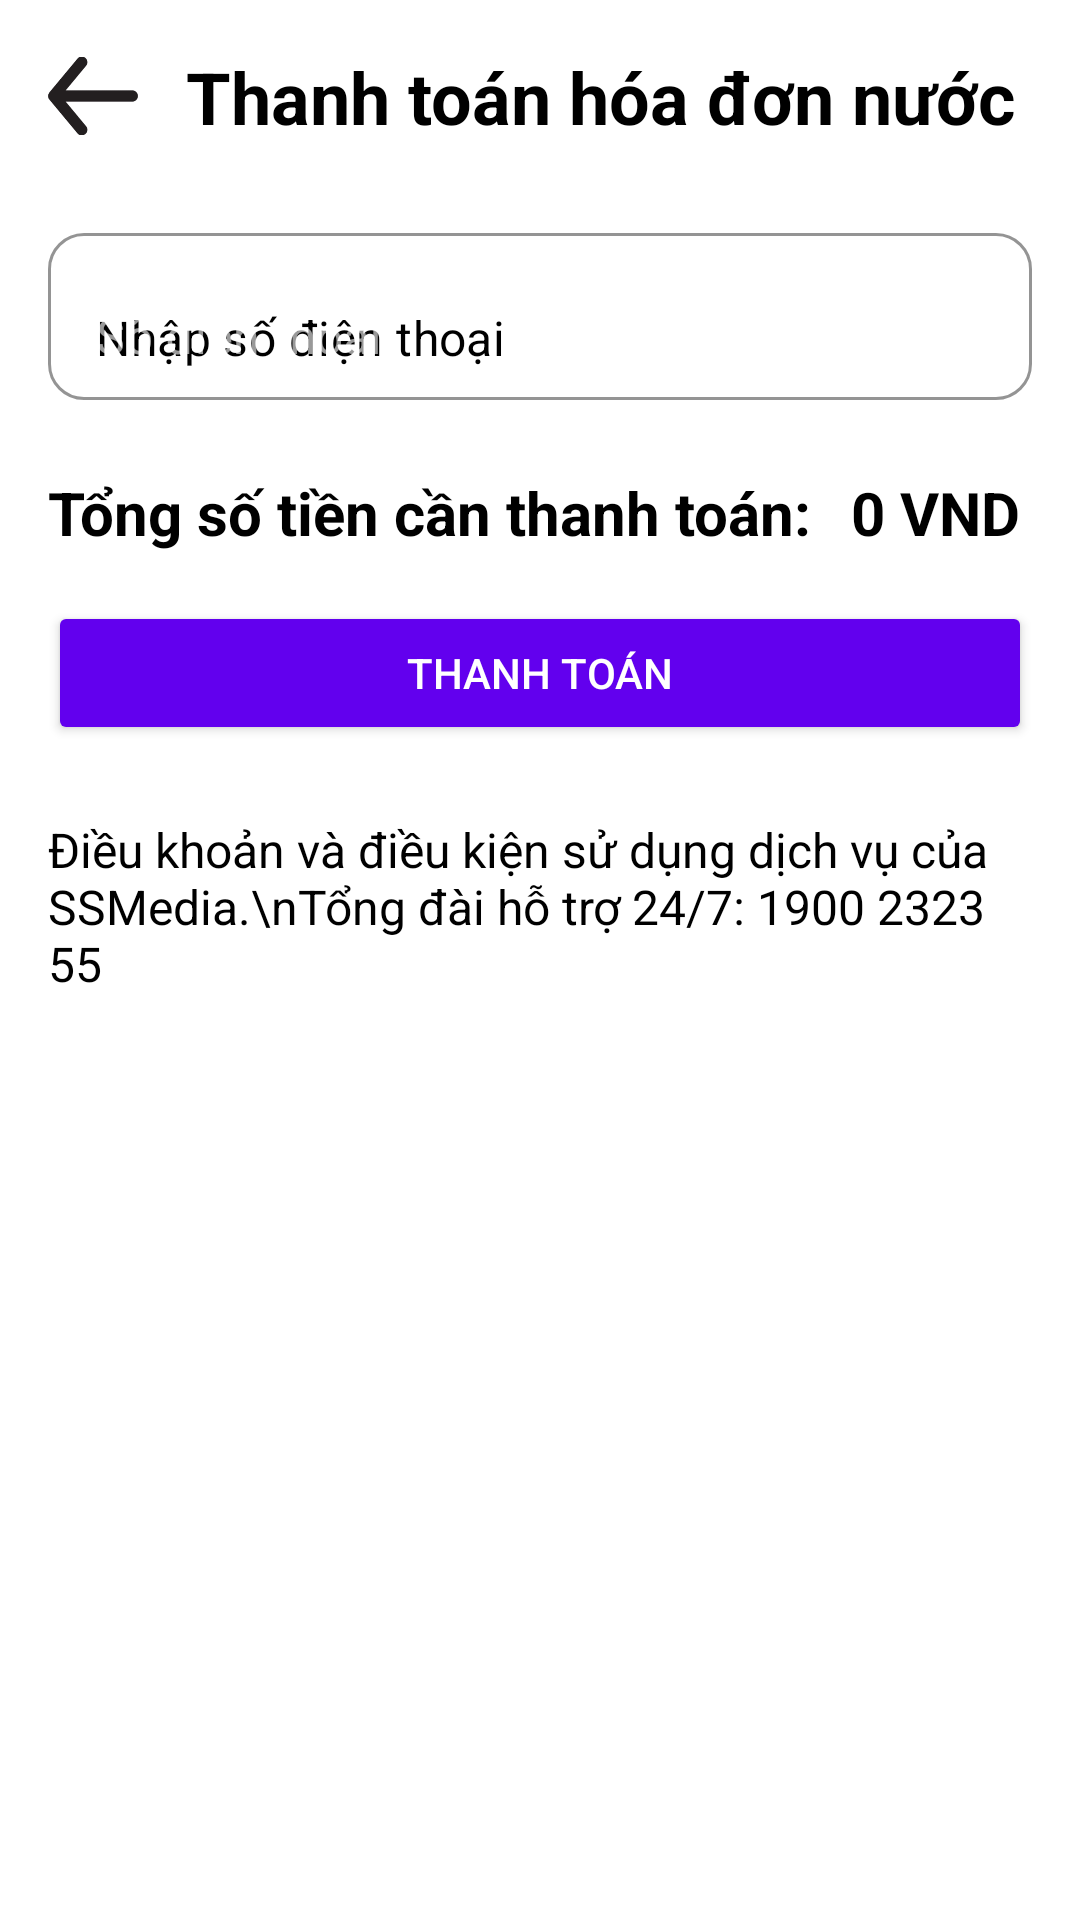

Write the Android layout XML for this screen, with the resource values it uses.
<!-- AndroidManifest.xml: application theme Theme.DIB -->
<!-- res/layout/activity_paybill_water.xml -->
<ScrollView xmlns:android="http://schemas.android.com/apk/res/android"
    xmlns:app="http://schemas.android.com/apk/res-auto"
    android:layout_width="match_parent"
    android:layout_height="match_parent"
    android:padding="16dp">

    <LinearLayout
        android:layout_width="match_parent"
        android:layout_height="wrap_content"
        android:orientation="vertical">

        
        <LinearLayout
            android:layout_width="match_parent"
            android:layout_height="wrap_content"
            android:orientation="horizontal"
            android:gravity="center_vertical"
            android:layout_marginBottom="24dp">

            <ImageView
                android:id="@+id/btnBack"
                android:layout_width="30dp"
                android:layout_height="30dp"
                android:src="@drawable/arrow_back"
                android:layout_marginEnd="16dp" />

            <TextView
                android:layout_width="wrap_content"
                android:layout_height="wrap_content"
                android:text="Thanh toán hóa đơn nước"
                android:textColor="@color/black"
                android:textSize="24sp"
                android:textStyle="bold" />
        </LinearLayout>

        
        <LinearLayout
            android:layout_width="match_parent"
            android:layout_height="wrap_content"
            android:gravity="center_horizontal">

            <com.google.android.material.textfield.TextInputLayout
                android:layout_width="match_parent"
                android:layout_height="wrap_content"
                android:hint="Số điện thoại"
                android:layout_marginBottom="24dp"
                app:boxBackgroundMode="outline"
                app:boxStrokeColor="@color/black"
                app:boxBackgroundColor="@android:color/white"
                app:boxCornerRadiusTopStart="12dp"
                app:boxCornerRadiusTopEnd="12dp"
                app:boxCornerRadiusBottomStart="12dp"
                app:boxCornerRadiusBottomEnd="12dp"
                app:boxStrokeWidth="1dp">

                <com.google.android.material.textfield.TextInputEditText
                    android:id="@+id/edtPhoneNumber"
                    android:layout_width="match_parent"
                    android:layout_height="wrap_content"
                    android:inputType="phone"
                    android:textSize="16sp"
                    android:hint="Nhập số điện thoại"
                    android:textColor="@color/black"
                    android:textColorHint="@color/black"/>
            </com.google.android.material.textfield.TextInputLayout>
        </LinearLayout>

        
        <LinearLayout
            android:layout_width="match_parent"
            android:layout_height="wrap_content"
            android:orientation="horizontal"
            android:gravity="center_vertical"
            android:layout_marginBottom="8dp"
            android:layout_gravity="center_horizontal">

            <TextView
                android:layout_width="wrap_content"
                android:layout_height="wrap_content"
                android:text="Tổng số tiền cần thanh toán: "
                android:textColor="@color/black"
                android:textSize="20sp"
                android:textStyle="bold"
                android:layout_marginEnd="8dp"/>

            <TextView
                android:id="@+id/tvTotalAmount"
                android:layout_width="wrap_content"
                android:layout_height="wrap_content"
                android:text="0 VND"
                android:textColor="@color/black"
                android:textSize="20sp"
                android:textStyle="bold"
                android:gravity="end"/>
        </LinearLayout>

        
        <Button
            android:id="@+id/btnPayment"
            android:layout_width="match_parent"
            android:layout_height="wrap_content"
            android:text="THANH TOÁN"
            android:layout_marginTop="8dp"
            android:backgroundTint="@color/purple_500"
            android:padding="12dp" />

        
        <TextView
            android:layout_width="match_parent"
            android:layout_height="wrap_content"
            android:text="Điều khoản và điều kiện sử dụng dịch vụ của SSMedia.\nTổng đài hỗ trợ 24/7: 1900 2323 55"
            android:textSize="16sp"
            android:textColor="@color/black"
            android:layout_marginTop="24dp"/>
    </LinearLayout>
</ScrollView>
<!-- resources referenced by this layout -->
<resources>
  <color name="black">#FF000000</color>
  <color name="purple_500">#FF6200EE</color>
  <!-- drawable arrow_back: png bitmap (drawable, 1998 bytes) -->
  <style name="Theme.DIB" parent="Theme.MaterialComponents.NoActionBar">
          
          <item name="android:windowBackground">@color/white</item>
  
          <item name="colorPrimary">#2596be</item>
          <item name="colorPrimaryVariant">@color/purple_700</item>
          <item name="colorOnPrimary">@color/white</item>
          
          <item name="colorSecondary">@color/teal_200</item>
          <item name="colorSecondaryVariant">@color/teal_700</item>
          <item name="colorOnSecondary">@color/black</item>
          
          <item name="android:statusBarColor">?attr/colorPrimaryVariant</item>
          
      </style>
  <color name="white">#FFFFFFFF</color>
  <color name="purple_700">#FF3700B3</color>
  <color name="teal_200">#FF03DAC5</color>
  <color name="teal_700">#FF018786</color>
</resources>
